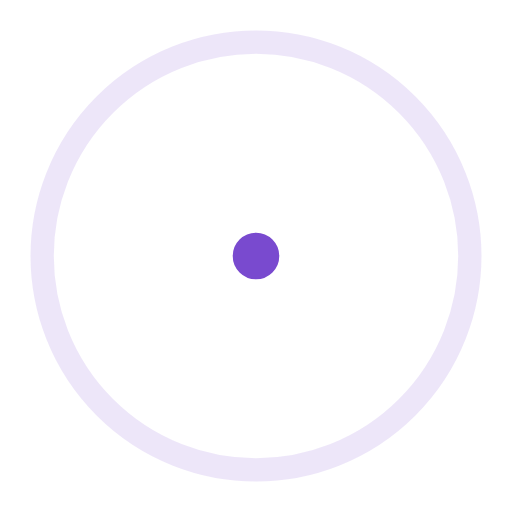
t = 0.00 s
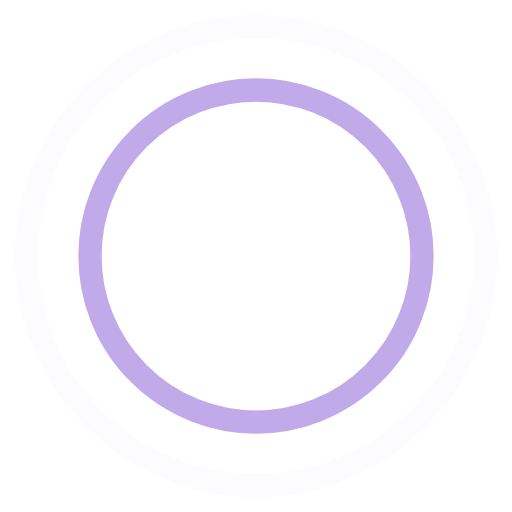
t = 0.45 s
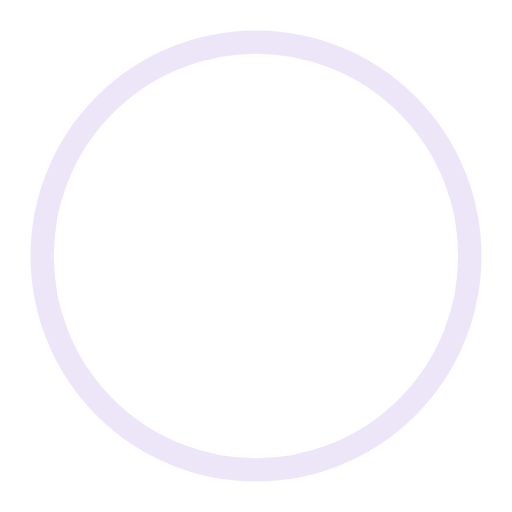
t = 0.90 s
t = 1.35 s: frame unchanged from t = 0.45 s, image omitted

The animated SVG that drew these frames (rendered in a browser with its animation timeline set to each time). Animation: 4 SMIL elements (animate=4); one cycle of 1.80 s, repeats indefinitely.

<!-- By Sam Herbert (@sherb), for everyone. More @ http://goo.gl/7AJzbL -->
<svg width="44" height="44" viewBox="0 0 44 44" xmlns="http://www.w3.org/2000/svg" stroke="#794acf">
    <g fill="none" fill-rule="evenodd" stroke-width="2">
        <circle cx="22" cy="22" r="1">
            <animate attributeName="r"
                begin="0s" dur="1.8s"
                values="1; 20"
                calcMode="spline"
                keyTimes="0; 1"
                keySplines="0.165, 0.84, 0.44, 1"
                repeatCount="indefinite" />
            <animate attributeName="stroke-opacity"
                begin="0s" dur="1.8s"
                values="1; 0"
                calcMode="spline"
                keyTimes="0; 1"
                keySplines="0.3, 0.61, 0.355, 1"
                repeatCount="indefinite" />
        </circle>
        <circle cx="22" cy="22" r="1">
            <animate attributeName="r"
                begin="-0.9s" dur="1.8s"
                values="1; 20"
                calcMode="spline"
                keyTimes="0; 1"
                keySplines="0.165, 0.84, 0.44, 1"
                repeatCount="indefinite" />
            <animate attributeName="stroke-opacity"
                begin="-0.9s" dur="1.8s"
                values="1; 0"
                calcMode="spline"
                keyTimes="0; 1"
                keySplines="0.3, 0.61, 0.355, 1"
                repeatCount="indefinite" />
        </circle>
    </g>
</svg>
